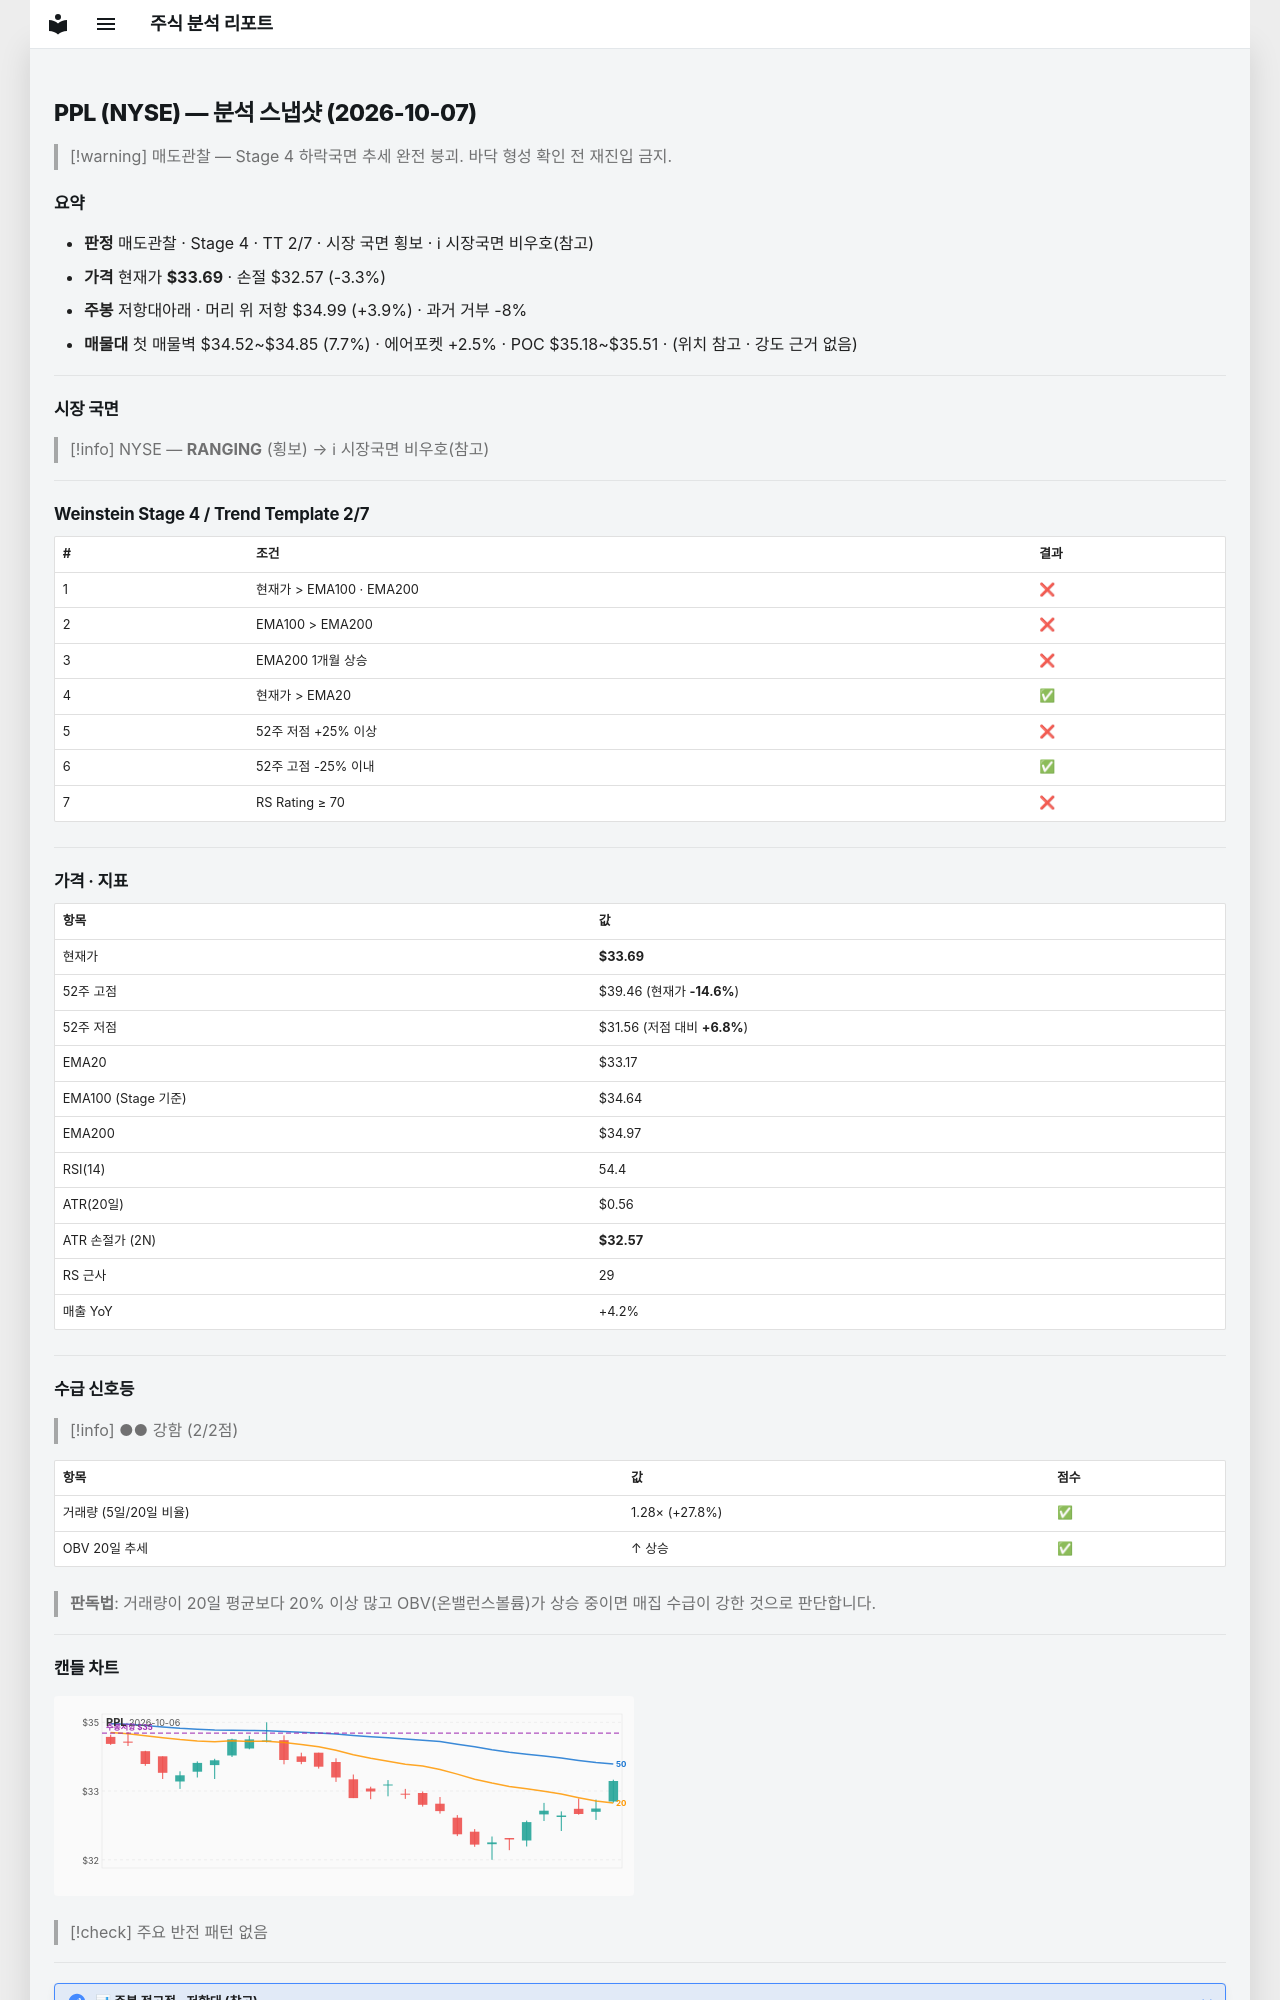

repository: soloandco/stock-reports · page: snapshots/PPL-2026-10-07/index.html · generator: mkdocs

---
type: analysis-snapshot
title: PPL 분석 스냅샷
ticker: PPL
market: NYSE
created: 2026-10-07
updated: 2026-10-07
bar-date: 2026-10-06
verdict: 매도관찰
real-rr: 1.15
sma50-gap-pct: 1.6
weekly-position: 저항대아래
weekly-overhead-price: 34.99
weekly-overhead-pct: 3.9
stage: 4
trend-template-score: 2
tt-max: 7
ma-set: ema-20-100-200
price: 33.69499969482422
stop-price: 32.5681494687516
market-regime: RANGING
supply-demand-score: 2/2
supply-demand-label: 강함
status: tracking
tags:
  - stock-agent
  - watchlist
  - PPL
  - analysis
related:
  - "[[analysis-template]]"
---

# PPL (NYSE) — 분석 스냅샷 (2026-10-07)

> [!warning] 매도관찰 — Stage 4 하락국면
> 추세 완전 붕괴. 바닥 형성 확인 전 재진입 금지.

## 요약

- **판정** 매도관찰 · Stage 4 · TT 2/7 · 시장 국면 횡보 · ℹ 시장국면 비우호(참고)
- **가격** 현재가 **$33.69** · 손절 $32.57 (-3.3%)
- **주봉** 저항대아래 · 머리 위 저항 $34.99 (+3.9%) · 과거 거부 -8%
- **매물대** 첫 매물벽 $34.52~$34.85 (7.7%) · 에어포켓 +2.5% · POC $35.18~$35.51 · (위치 참고 · 강도 근거 없음)

---

## 시장 국면

> [!info] NYSE — **RANGING** (횡보) → ℹ 시장국면 비우호(참고)

---

## Weinstein Stage 4 / Trend Template 2/7

| # | 조건 | 결과 |
|---|------|------|
| 1 | 현재가 > EMA100 · EMA200 | ❌ |
| 2 | EMA100 > EMA200 | ❌ |
| 3 | EMA200 1개월 상승 | ❌ |
| 4 | 현재가 > EMA20 | ✅ |
| 5 | 52주 저점 +25% 이상 | ❌ |
| 6 | 52주 고점 -25% 이내 | ✅ |
| 7 | RS Rating ≥ 70 | ❌ |

---

## 가격 · 지표

| 항목 | 값 |
|------|---|
| 현재가 | **$33.69** |
| 52주 고점 | $39.46 (현재가 **-14.6%**) |
| 52주 저점 | $31.56 (저점 대비 **+6.8%**) |
| EMA20 | $33.17 |
| EMA100 (Stage 기준) | $34.64 |
| EMA200 | $34.97 |
| RSI(14) | 54.4 |
| ATR(20일) | $0.56 |
| ATR 손절가 (2N) | **$32.57** |
| RS 근사 | 29 |
| 매출 YoY | +4.2% |

---
## 수급 신호등

> [!info] ●● 강함 (2/2점)

| 항목 | 값 | 점수 |
|------|------|------|
| 거래량 (5일/20일 비율) | 1.28× (+27.8%) | ✅ |
| OBV 20일 추세 | ↑ 상승 | ✅ |

> **판독법**: 거래량이 20일 평균보다 20% 이상 많고 OBV(온밸런스볼륨)가 상승 중이면 매집 수급이 강한 것으로 판단합니다.

---
